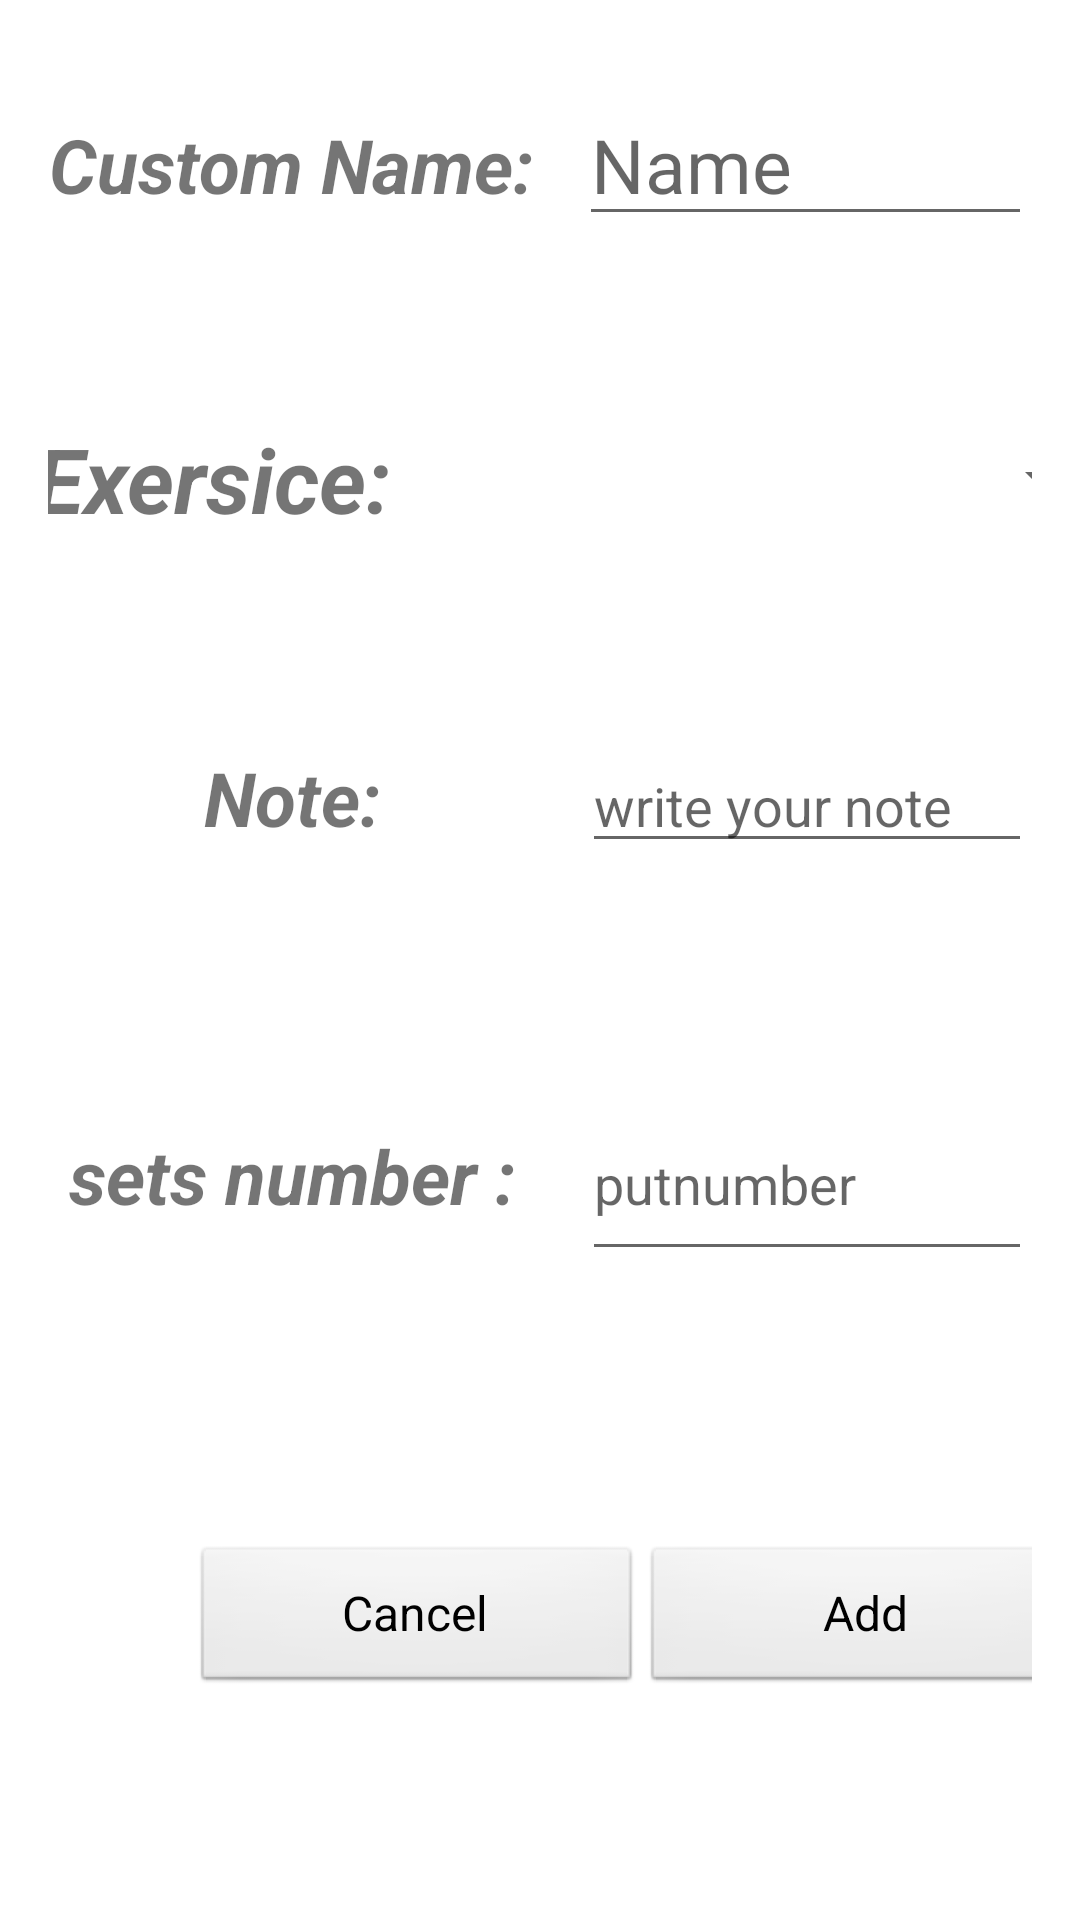

This screen was rendered from an Android layout file. Write that file and the resources it references.
<!-- AndroidManifest.xml: application theme Theme.GymAppPro -->
<!-- res/layout/activity_get_tracker_page.xml -->
<?xml version="1.0" encoding="utf-8"?>
<LinearLayout xmlns:android="http://schemas.android.com/apk/res/android"
    xmlns:app="http://schemas.android.com/apk/res-auto"
    xmlns:tools="http://schemas.android.com/tools"
    android:layout_width="match_parent"
    android:layout_height="match_parent"
    android:orientation="vertical"
    android:paddingLeft="16dp"
    android:paddingRight="16dp"
    tools:context=".GetTrackerPage">


    <LinearLayout
        android:layout_width="wrap_content"
        android:layout_height="110dp"
        android:gravity="center_horizontal">

        <TextView
            android:layout_width="wrap_content"
            android:layout_height="match_parent"
            android:gravity="center"
            android:paddingRight="15dp"
            android:text="Custom Name:"
            android:textSize="25dp"
            android:textStyle="bold|italic" />

        <EditText
            android:id="@+id/CustomName"
            android:layout_width="match_parent"
            android:layout_height="wrap_content"
            android:ems="10"
            android:hint="Name"
            android:inputType="textPersonName"
            android:textSize="25dp"

            />

    </LinearLayout>

    <LinearLayout
        android:layout_width="wrap_content"
        android:layout_height="99dp"
        android:gravity="center_horizontal"
        android:orientation="horizontal">


        <TextView
            android:layout_width="178dp"
            android:layout_height="match_parent"
            android:gravity="center"
            android:paddingRight="15dp"
            android:text="Exersice:"
            android:textSize="30dp"
            android:textStyle="bold|italic" />

        <Spinner
            android:id="@+id/spinner_ExerciseName"
            android:layout_width="203dp"
            android:layout_height="match_parent"

            android:ems="10" />

    </LinearLayout>

    <LinearLayout
        android:layout_width="wrap_content"
        android:layout_height="114dp"
        android:gravity="center_horizontal"
        android:orientation="horizontal">

        <TextView
            android:layout_width="178dp"
            android:layout_height="match_parent"
            android:gravity="center"
            android:paddingRight="15dp"
            android:text="Note:"
            android:textSize="25dp"
            android:textStyle="bold|italic" />

        <EditText
            android:id="@+id/Note"
            android:layout_width="match_parent"
            android:layout_height="wrap_content"
            android:ems="10"
            android:gravity="start|top"
            android:hint="write your note"
            android:inputType="textMultiLine" />

    </LinearLayout>

    <LinearLayout
        android:layout_width="match_parent"
        android:layout_height="138dp"
        android:gravity="center_horizontal"
        android:orientation="horizontal">

        <TextView
            android:layout_width="178dp"
            android:layout_height="match_parent"
            android:gravity="center"
            android:paddingRight="15dp"
            android:text="sets number :"
            android:textSize="25dp"
            android:textStyle="bold|italic" />

        <EditText
            android:id="@+id/Numbersets"
            android:layout_width="157dp"
            android:layout_height="61dp"
            android:layout_weight="1"
            android:ems="10"
            android:hint="putnumber"
            android:inputType="numberSigned"
            android:minHeight="48dp" />

    </LinearLayout>

    <LinearLayout
        android:layout_width="396dp"
        android:layout_height="158dp"
        android:gravity="center_horizontal">


        <Button
            android:id="@+id/CancelTrain"
            style="@android:style/Widget.Button"
            android:layout_width="150dp"
            android:layout_height="50dp"
            android:layout_gravity="center"

            android:text="Cancel"
            android:textSize="16dp" />

        <Button
            android:id="@+id/AddTrain"
            style="@android:style/Widget.Button"
            android:layout_width="150dp"
            android:layout_height="50dp"
            android:layout_gravity="center"

            android:text="Add"
            android:textSize="16dp" />
    </LinearLayout>


</LinearLayout>
<!-- resources referenced by this layout -->
<resources>
  <style name="Theme.GymAppPro" parent="Theme.MaterialComponents.DayNight.DarkActionBar">
          
          <item name="colorPrimary">@color/colorPrimary</item>
          <item name="colorPrimaryVariant">#B6AEC7</item>
          <item name="colorOnPrimary">@color/white</item>
          
          <item name="colorSecondary">@color/teal_200</item>
          <item name="colorSecondaryVariant">@color/teal_700</item>
          <item name="colorOnSecondary">@color/colorPrimary</item>
          
          <item name="android:statusBarColor">?attr/colorPrimaryVariant</item>
          
  
              
  
  
      </style>
  <color name="colorPrimary">#EFFFFD</color>
  <color name="white">#FFFFFFFF</color>
  <color name="teal_200">#FF03DAC5</color>
  <color name="teal_700">#FF018786</color>
</resources>
